Run: headless pygame with SDL's dummy video driver; simulated clock (each Clock.tick advances the game by its frame time, no real sleeping); random seed 0; keys injected as events and as key.get_pressed() state; no mouse input.
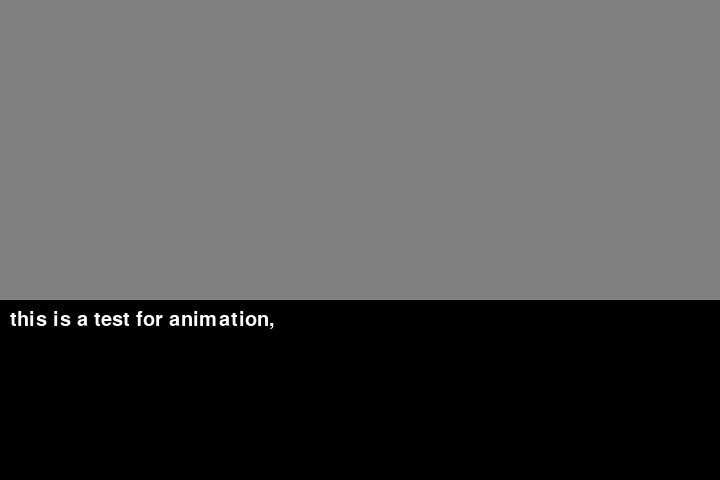
Frame 1 of 4 · flips 1–60 · no input
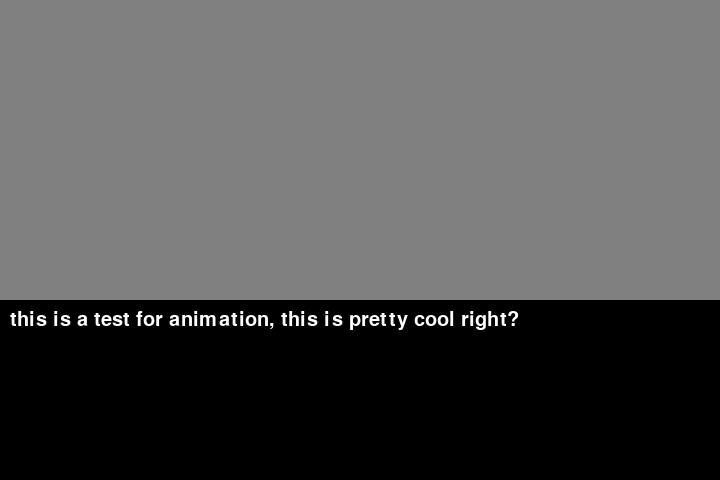
Frame 2 of 4 · flips 61–180 · tapped SPACE, RETURN · held RIGHT (→), D
Frame 3 of 4 · flips 181–300 · held DOWN (↓), S · screen unchanged from frame 2, image omitted
Frame 4 of 4 · flips 301–420 · held LEFT (←), A, UP (↑), W · screen unchanged from frame 3, image omitted

The pygame program that drew these frames:

import pygame
import sys
pygame.init()

# Set up the game window
screen = pygame.display.set_mode((720, 480))
pygame.display.set_caption('Adventure')

clock = pygame.time.Clock()
FPS = 60

class characterSelect:
    health = 0 
    baseAtk = 0
    mana = 0

    def __init__(self, name):
        return
    
    def selectionMenu(self):

        return
    
    def mage(self):
        return
        
    def knight(self):
        return
    def archer(self):
        return
    
BG = (128, 128, 128)
def draw_bg():
    screen.fill(BG)
# class gameController:


#Sets up display text and settings
font = pygame.font.SysFont(None, 30)
""" def draw_text(text, font, text_col, x, y):
    img = font.render(text, True, text_col)
    screen.blit(img, (x, y)) """
    
#setting up the animation for texts
timer = pygame.time.Clock()
menuMessage = ['this is a test for animation, this is pretty cool right?', 
               'if you press the space bar you go to the next message',
               'That way we can display multiple strings of texts in one executable list']
activeMessage = 0
message = menuMessage[activeMessage]

snip = font.render('', True, 'white')
counter = 0
speed = 2
done = False

#The while loop that keeps the game window open
run = True
while run:
    draw_bg()
    timer.tick(60)
    pygame.draw.rect(screen, 'black', [0, 300, 800, 200])

    #draw_text("Test of display text", text_font, (0,0,0), 220, 150)
#this counter is what runs the text animation
    if counter < speed *len(message):
        counter += 1
    elif counter >= speed*len(message):
        done = True
#This loop quits the game once the x is clicked on the window
    for event in pygame.event.get():
        if event.type == pygame.QUIT:
            run = False
        
        if event.type == pygame.KEYDOWN:
            if event.key == pygame.K_SPACE and done and activeMessage < len(menuMessage):
                activeMessage += 1
                done = False
                message = menuMessage[activeMessage]
                counter = 0

#snip is what makes the text animation happen and takes a snip of message
#Scrren.blit is what puts it into the window
    snip = font.render(message[0:counter//speed], True, 'white')
    screen.blit(snip, (10, 310))

    pygame.display.flip()
pygame.quit()





    
